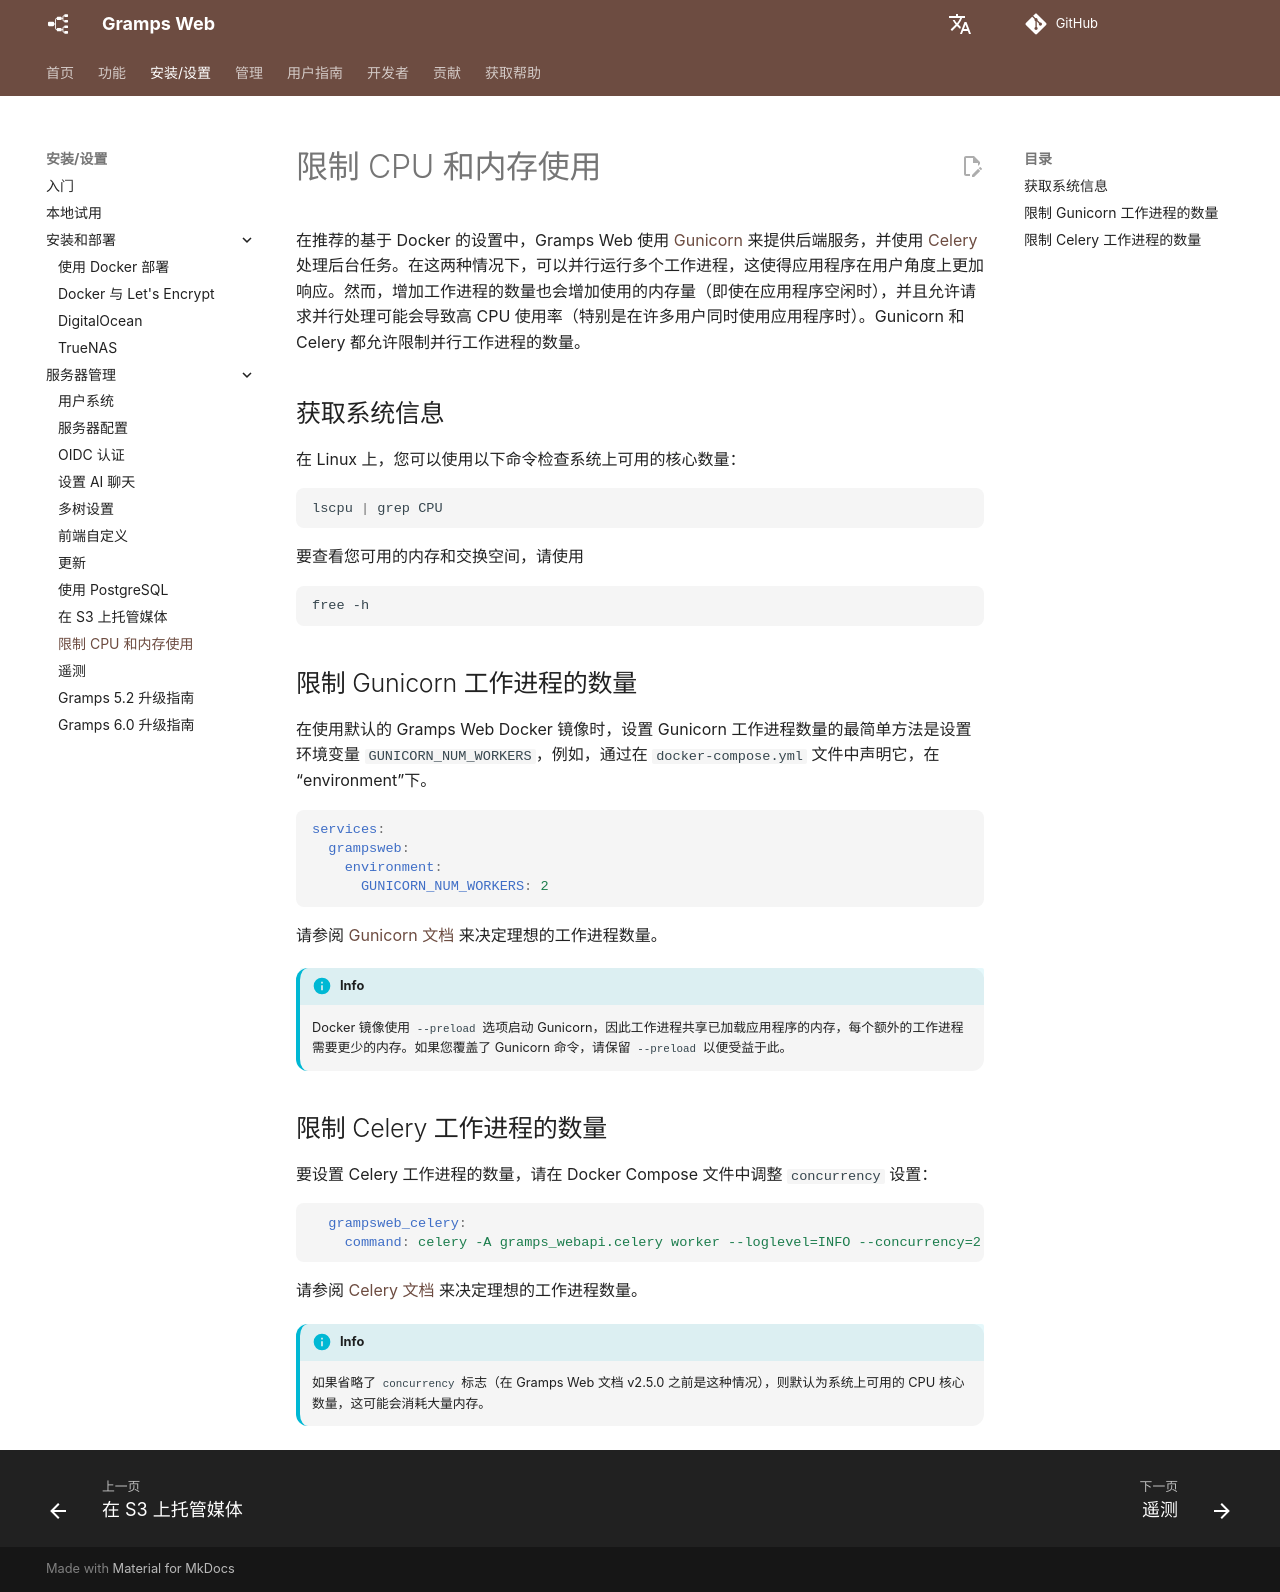

repository: gramps-project/gramps-web-docs · page: zh/install_setup/cpu-limited/index.html · generator: mkdocs

# 限制 CPU 和内存使用

在推荐的基于 Docker 的设置中，Gramps Web 使用 [Gunicorn](https://gunicorn.org/) 来提供后端服务，并使用 [Celery](https://docs.celeryq.dev) 处理后台任务。在这两种情况下，可以并行运行多个工作进程，这使得应用程序在用户角度上更加响应。然而，增加工作进程的数量也会增加使用的内存量（即使在应用程序空闲时），并且允许请求并行处理可能会导致高 CPU 使用率（特别是在许多用户同时使用应用程序时）。Gunicorn 和 Celery 都允许限制并行工作进程的数量。

## 获取系统信息

在 Linux 上，您可以使用以下命令检查系统上可用的核心数量：

```bash
lscpu | grep CPU
```

要查看您可用的内存和交换空间，请使用

```bash
free -h
```

## 限制 Gunicorn 工作进程的数量

在使用默认的 Gramps Web Docker 镜像时，设置 Gunicorn 工作进程数量的最简单方法是设置环境变量 `GUNICORN_NUM_WORKERS`，例如，通过在 `docker-compose.yml` 文件中声明它，在“environment”下。

```yaml
services:
  grampsweb:
    environment:
      GUNICORN_NUM_WORKERS: 2
```

请参阅 [Gunicorn 文档](https://docs.gunicorn.org/en/stable/design.html#how-many-workers) 来决定理想的工作进程数量。

!!! info
    Docker 镜像使用 `--preload` 选项启动 Gunicorn，因此工作进程共享已加载应用程序的内存，每个额外的工作进程需要更少的内存。如果您覆盖了 Gunicorn 命令，请保留 `--preload` 以便受益于此。

## 限制 Celery 工作进程的数量

要设置 Celery 工作进程的数量，请在 Docker Compose 文件中调整 `concurrency` 设置：

```yaml
  grampsweb_celery:
    command: celery -A gramps_webapi.celery worker --loglevel=INFO --concurrency=2
```

请参阅 [Celery 文档](https://docs.celeryq.dev/en/stable/userguide/workers.html#concurrency) 来决定理想的工作进程数量。

!!! info
    如果省略了 `concurrency` 标志（在 Gramps Web 文档 v2.5.0 之前是这种情况），则默认为系统上可用的 CPU 核心数量，这可能会消耗大量内存。
